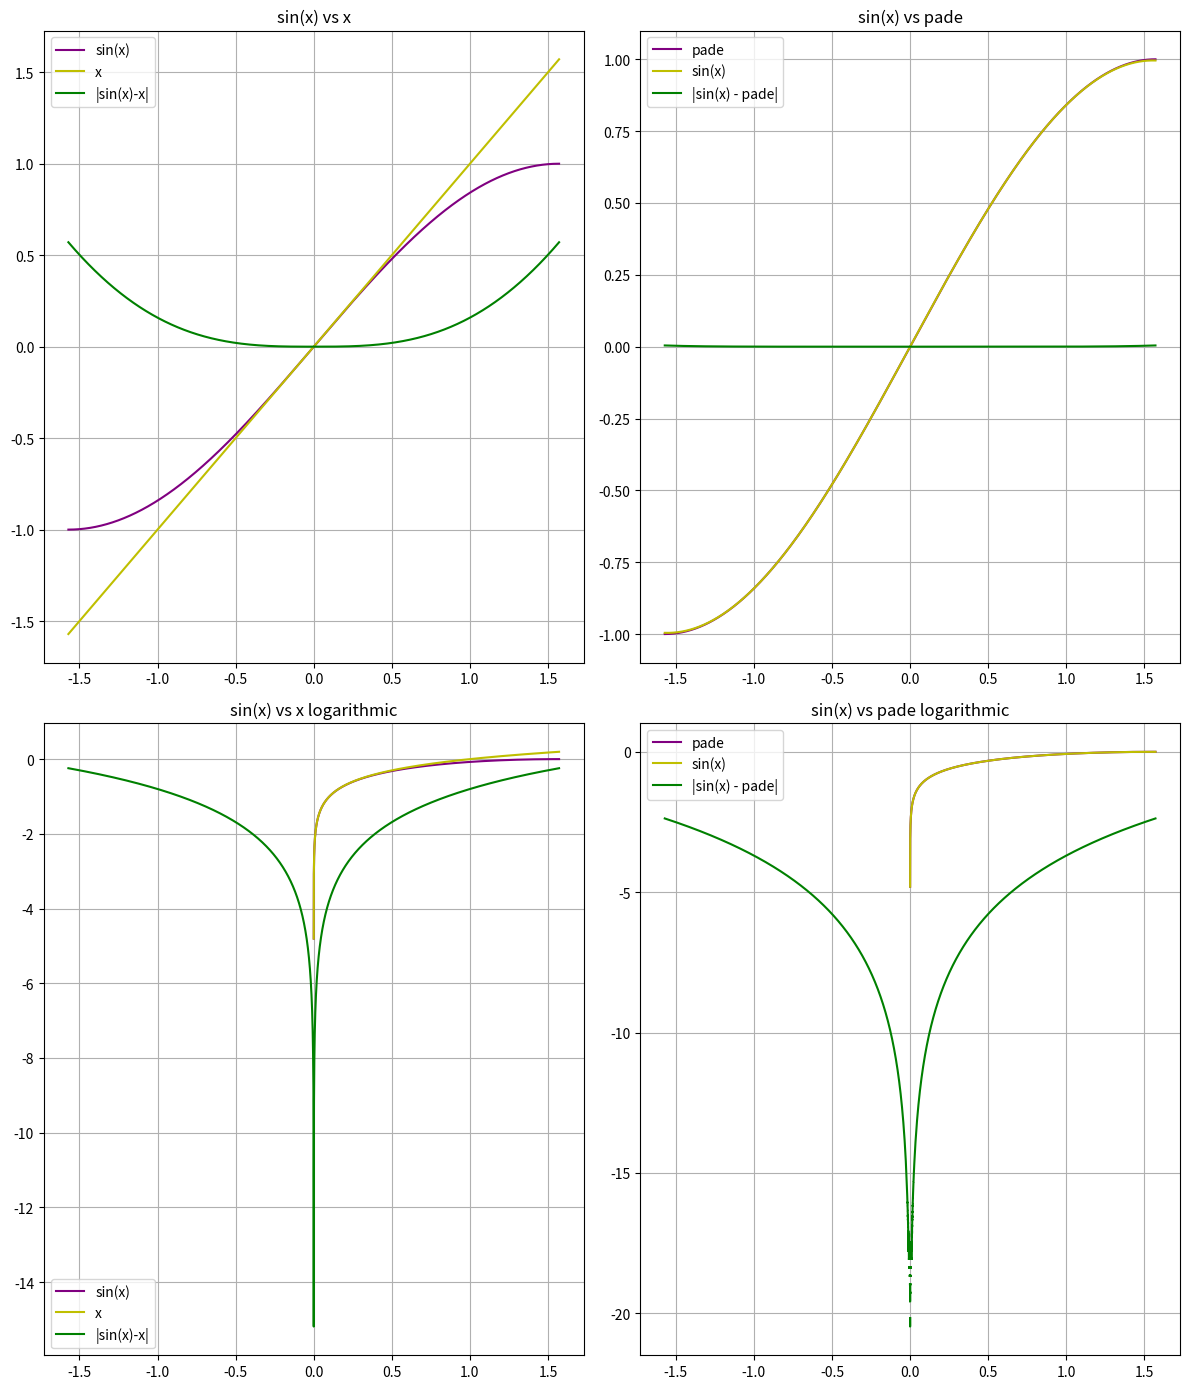

The matplotlib source for this figure: (Note: this script raises an exception after producing the figure.)
import numpy as np
import matplotlib.pyplot as plt

if __name__ == '__main__':
    samples = 100_000
    alpha = np.linspace(-np.pi/2, np.pi/2, samples)

    fig, ax = plt.subplots(2, 2, figsize=(12,14))

    # first plot
    p_sin, = ax[0,0].plot(alpha, np.sin(alpha), color='purple')
    p_lin, = ax[0,0].plot(alpha, alpha, color='y')
    p_err, = ax[0,0].plot(alpha, np.abs(np.sin(alpha) - alpha), color='g')

    p_sin.set_label('sin(x)')
    p_lin.set_label('x')
    p_err.set_label('|sin(x)-x|')

    ax[0,0].grid()
    ax[0,0].set_title('sin(x) vs x')
    ax[0,0].legend()

    # first plot logarithmic
    p_sin, = ax[1,0].plot(alpha, np.log10(np.sin(alpha)), color='purple')
    p_lin, = ax[1,0].plot(alpha, np.log10(alpha), color='y')
    p_err, = ax[1,0].plot(alpha, np.log10(np.abs(np.sin(alpha) - alpha)), color='g')

    p_sin.set_label('sin(x)')
    p_lin.set_label('x')
    p_err.set_label('|sin(x)-x|')

    ax[1,0].grid()
    ax[1,0].set_title('sin(x) vs x logarithmic')
    ax[1,0].legend()


    # second plot
    pade = (alpha - (7 * alpha**3 / 60))/(1 + alpha**2/20)
    p_pade, = ax[0,1].plot(alpha, np.sin(alpha), color='purple')
    p_sin, = ax[0,1].plot(alpha, pade, color='y')
    p_err, = ax[0,1].plot(alpha, np.abs(pade - np.sin(alpha)), color='g')

    p_sin.set_label('sin(x)')
    p_pade.set_label('pade')
    p_err.set_label('|sin(x) - pade|')

    ax[0,1].grid()
    ax[0,1].set_title('sin(x) vs pade')
    ax[0,1].legend()

    # second plot logarithmic
    pade = (alpha - (7 * alpha**3 / 60))/(1 + alpha**2/20)
    p_pade, = ax[1,1].plot(alpha, np.log10(np.sin(alpha)), color='purple')
    p_sin, = ax[1,1].plot(alpha, np.log10(pade), color='y')
    p_err, = ax[1,1].plot(alpha, np.log10(np.abs(pade - np.sin(alpha))), color='g')

    p_sin.set_label('sin(x)')
    p_pade.set_label('pade')
    p_err.set_label('|sin(x) - pade|')

    ax[1,1].grid()
    ax[1,1].set_title('sin(x) vs pade logarithmic')
    ax[1,1].legend()



    plt.tight_layout()
    plt.savefig("./img/8.svg")
    plt.show()